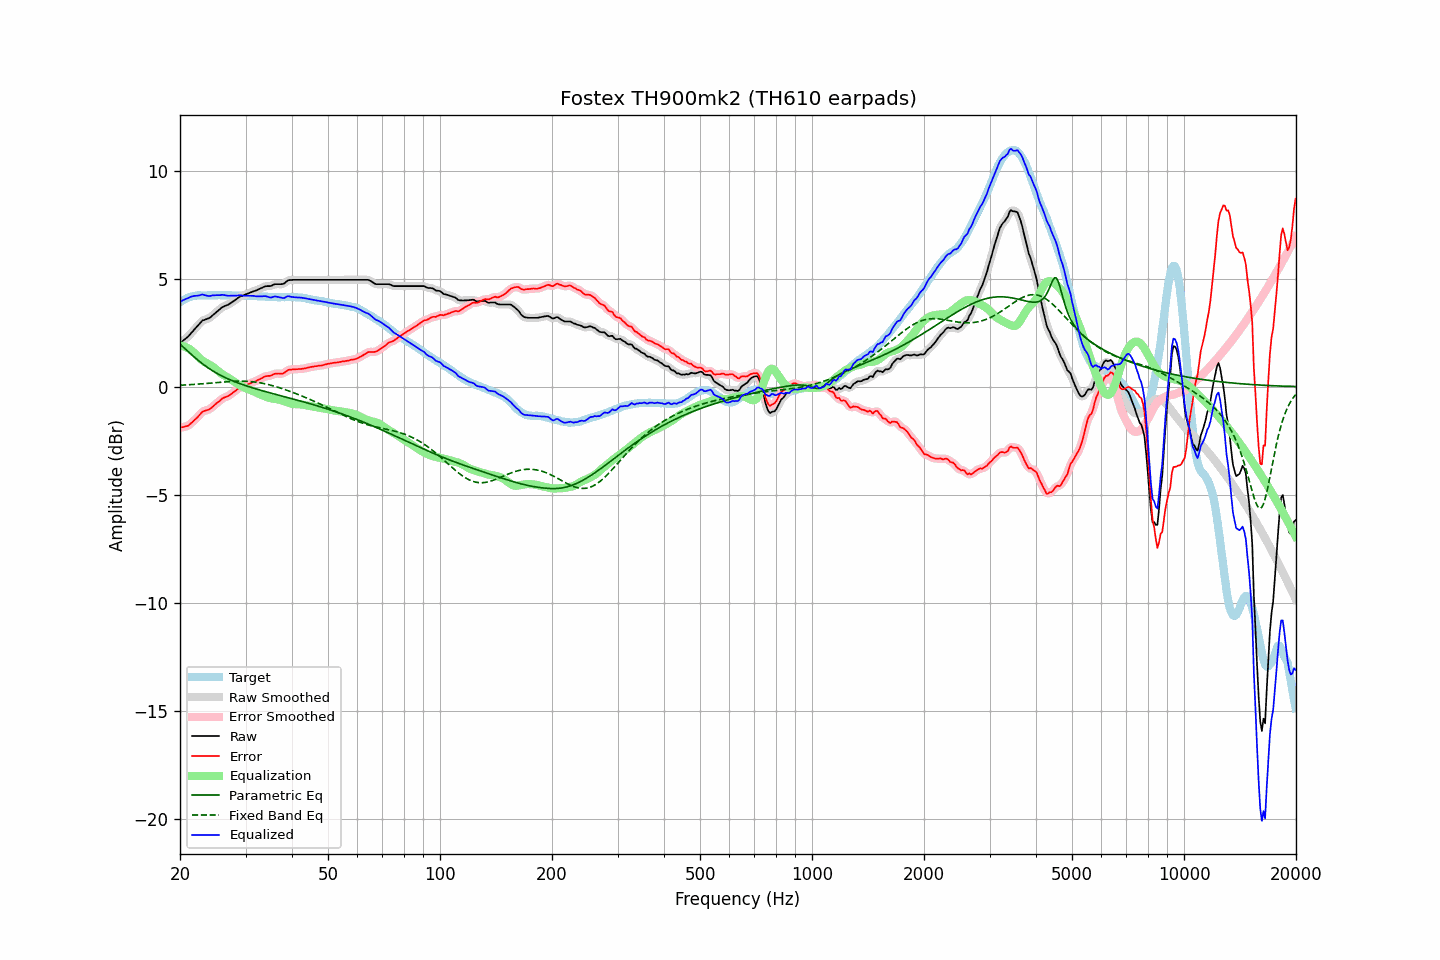

Data behind this chart, as committed beside it:
frequency, raw, error, smoothed, error_smoothed, equalization, parametric_eq, fixed_band_eq, equalized_raw, equalized_smoothed, target
20.00, 2.02, -1.89, 2.02, -1.89, 1.90, 1.97, 0.07, 3.92, 3.92, 3.91
20.20, 2.08, -1.88, 2.07, -1.88, 1.89, 1.90, 0.07, 3.97, 3.96, 3.96
20.40, 2.14, -1.87, 2.13, -1.87, 1.87, 1.84, 0.07, 4.01, 4.01, 4.01
20.61, 2.19, -1.84, 2.19, -1.85, 1.85, 1.77, 0.08, 4.04, 4.04, 4.04
20.81, 2.26, -1.83, 2.25, -1.83, 1.82, 1.70, 0.08, 4.07, 4.07, 4.09
21.02, 2.32, -1.81, 2.32, -1.80, 1.78, 1.63, 0.09, 4.10, 4.10, 4.13
21.23, 2.40, -1.75, 2.40, -1.75, 1.74, 1.56, 0.09, 4.13, 4.13, 4.15
21.44, 2.49, -1.68, 2.48, -1.69, 1.69, 1.50, 0.10, 4.17, 4.17, 4.17
21.66, 2.56, -1.62, 2.57, -1.62, 1.62, 1.43, 0.10, 4.18, 4.19, 4.19
21.87, 2.66, -1.54, 2.65, -1.55, 1.55, 1.36, 0.11, 4.20, 4.20, 4.20
22.09, 2.74, -1.48, 2.74, -1.48, 1.47, 1.30, 0.11, 4.21, 4.21, 4.22
22.31, 2.82, -1.41, 2.82, -1.40, 1.39, 1.24, 0.12, 4.21, 4.21, 4.23
22.54, 2.90, -1.32, 2.91, -1.32, 1.32, 1.18, 0.12, 4.23, 4.23, 4.23
22.76, 2.99, -1.24, 2.99, -1.24, 1.26, 1.12, 0.13, 4.25, 4.25, 4.23
22.99, 3.07, -1.15, 3.05, -1.17, 1.21, 1.06, 0.13, 4.27, 4.25, 4.22
23.22, 3.09, -1.13, 3.09, -1.13, 1.16, 1.00, 0.14, 4.24, 4.25, 4.22
23.45, 3.12, -1.10, 3.12, -1.10, 1.11, 0.95, 0.15, 4.23, 4.23, 4.22
23.69, 3.14, -1.08, 3.14, -1.08, 1.07, 0.90, 0.15, 4.21, 4.21, 4.23
23.92, 3.17, -1.06, 3.17, -1.05, 1.03, 0.85, 0.16, 4.19, 4.20, 4.23
24.16, 3.22, -1.01, 3.22, -1.01, 0.98, 0.80, 0.16, 4.20, 4.21, 4.23
24.40, 3.29, -0.95, 3.28, -0.95, 0.94, 0.75, 0.17, 4.22, 4.22, 4.24
24.65, 3.34, -0.88, 3.34, -0.88, 0.88, 0.70, 0.18, 4.23, 4.23, 4.23
24.89, 3.41, -0.82, 3.41, -0.82, 0.82, 0.66, 0.18, 4.23, 4.23, 4.23
25.14, 3.48, -0.75, 3.47, -0.76, 0.76, 0.62, 0.19, 4.24, 4.23, 4.23
25.39, 3.54, -0.70, 3.54, -0.70, 0.70, 0.58, 0.20, 4.24, 4.24, 4.24
25.65, 3.60, -0.64, 3.60, -0.63, 0.64, 0.54, 0.20, 4.24, 4.24, 4.24
25.91, 3.66, -0.56, 3.66, -0.58, 0.59, 0.50, 0.21, 4.25, 4.25, 4.23
26.16, 3.71, -0.52, 3.70, -0.53, 0.54, 0.46, 0.22, 4.25, 4.25, 4.23
26.43, 3.73, -0.49, 3.74, -0.49, 0.50, 0.42, 0.22, 4.23, 4.24, 4.23
26.69, 3.77, -0.46, 3.77, -0.46, 0.46, 0.39, 0.23, 4.22, 4.22, 4.23
26.96, 3.80, -0.43, 3.80, -0.43, 0.41, 0.36, 0.23, 4.21, 4.21, 4.23
27.23, 3.84, -0.38, 3.84, -0.38, 0.37, 0.32, 0.24, 4.21, 4.21, 4.23
27.50, 3.90, -0.33, 3.89, -0.33, 0.32, 0.29, 0.24, 4.21, 4.21, 4.23
27.77, 3.95, -0.27, 3.94, -0.28, 0.27, 0.26, 0.24, 4.22, 4.21, 4.22
28.05, 4.00, -0.22, 4.00, -0.22, 0.22, 0.23, 0.25, 4.21, 4.21, 4.22
28.33, 4.05, -0.16, 4.05, -0.16, 0.17, 0.20, 0.25, 4.21, 4.22, 4.21
28.62, 4.10, -0.10, 4.10, -0.11, 0.12, 0.17, 0.25, 4.22, 4.22, 4.21
28.90, 4.16, -0.06, 4.15, -0.06, 0.07, 0.15, 0.25, 4.23, 4.22, 4.22
29.19, 4.20, -0.01, 4.19, -0.02, 0.03, 0.12, 0.25, 4.23, 4.22, 4.21
29.48, 4.22, -0.00, 4.22, 0.01, -0.01, 0.09, 0.25, 4.21, 4.21, 4.22
29.78, 4.25, 0.04, 4.25, 0.03, -0.04, 0.07, 0.25, 4.21, 4.21, 4.21
30.08, 4.27, 0.06, 4.27, 0.06, -0.07, 0.04, 0.25, 4.20, 4.20, 4.22
30.38, 4.30, 0.10, 4.30, 0.09, -0.10, 0.02, 0.25, 4.21, 4.21, 4.21
30.68, 4.34, 0.13, 4.34, 0.13, -0.13, -0.01, 0.24, 4.21, 4.21, 4.21
30.99, 4.36, 0.16, 4.37, 0.16, -0.16, -0.03, 0.23, 4.21, 4.21, 4.21
31.30, 4.39, 0.20, 4.39, 0.19, -0.19, -0.05, 0.23, 4.21, 4.20, 4.20
31.61, 4.43, 0.23, 4.42, 0.22, -0.22, -0.08, 0.22, 4.20, 4.20, 4.20
31.93, 4.45, 0.25, 4.45, 0.26, -0.26, -0.10, 0.21, 4.19, 4.19, 4.20
32.24, 4.48, 0.29, 4.48, 0.29, -0.30, -0.12, 0.20, 4.18, 4.18, 4.19
32.57, 4.51, 0.33, 4.51, 0.32, -0.33, -0.14, 0.19, 4.18, 4.18, 4.19
32.89, 4.55, 0.36, 4.55, 0.36, -0.37, -0.16, 0.18, 4.18, 4.18, 4.19
33.22, 4.58, 0.40, 4.58, 0.40, -0.40, -0.18, 0.16, 4.18, 4.19, 4.18
33.55, 4.62, 0.44, 4.61, 0.44, -0.43, -0.21, 0.15, 4.19, 4.19, 4.18
33.89, 4.65, 0.48, 4.64, 0.47, -0.45, -0.23, 0.13, 4.19, 4.19, 4.17
34.23, 4.66, 0.49, 4.65, 0.49, -0.48, -0.25, 0.11, 4.18, 4.17, 4.17
34.57, 4.66, 0.50, 4.65, 0.50, -0.51, -0.27, 0.10, 4.15, 4.15, 4.16
34.92, 4.66, 0.50, 4.66, 0.51, -0.53, -0.29, 0.08, 4.13, 4.13, 4.16
35.27, 4.68, 0.53, 4.68, 0.53, -0.55, -0.31, 0.06, 4.13, 4.14, 4.15
35.62, 4.72, 0.57, 4.71, 0.56, -0.56, -0.33, 0.04, 4.16, 4.15, 4.15
35.97, 4.75, 0.60, 4.74, 0.59, -0.57, -0.35, 0.01, 4.18, 4.17, 4.15
... 635 more rows
